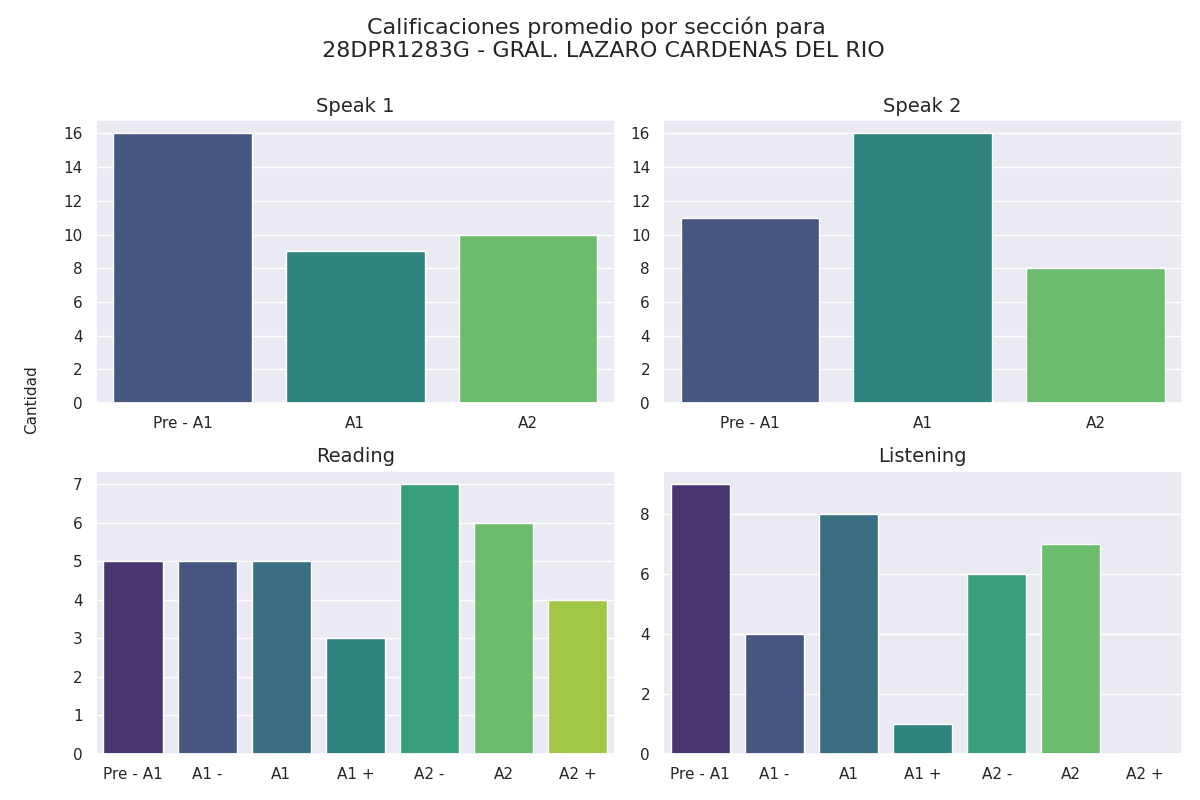

Values plotted in this chart, from the file beside it:
seccion, calificacion, cantidad
speak 1, Pre - A1, 16
speak 1, A1, 9
speak 1, A2, 10
speak 2, Pre - A1, 11
speak 2, A1, 16
speak 2, A2, 8
reading, Pre - A1, 5
reading, A1 -, 5
reading, A1, 5
reading, A1 +, 3
reading, A2 -, 7
reading, A2, 6
reading, A2 +, 4
listening, Pre - A1, 9
listening, A1 -, 4
listening, A1, 8
listening, A1 +, 1
listening, A2 -, 6
listening, A2, 7
listening, A2 +, 0
